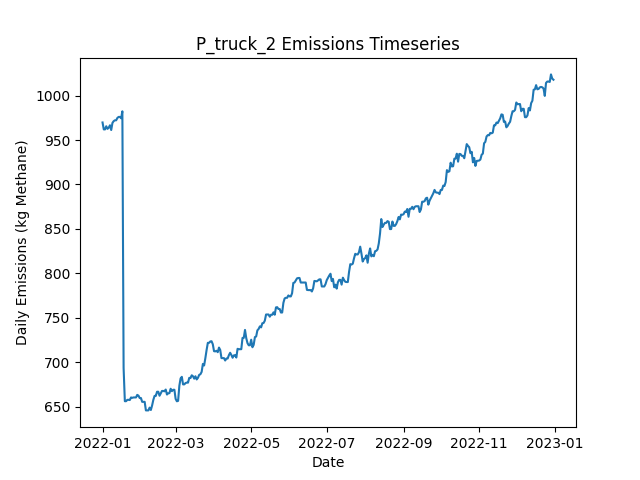

The file beside this chart, header and first rows:
Date, Daily Emissions (Kg Methane), Daily Mitigable Emissions (Kg Methane), Daily Non-Mitigable Emissions (Kg Methan…, Daily Cost ($), Active Leaks, New Leaks, Leaks Repaired, Leaks Naturally Repaired, Leaks Tagged, Daily Repair Cost ($), Daily Natural Repair Cost ($), truck Deployment Cost ($), truck Sites flagged for Follow-Up, truck Leaks tagged for repair, truck Sites Visited, truck Travel Time (Minutes), truck Survey Time (Minutes), OGI_FU Deployment Cost ($), OGI_FU Sites flagged for Follow-Up, OGI_FU Leaks tagged for repair, OGI_FU Sites Visited, OGI_FU Travel Time (Minutes), OGI_FU Survey Time (Minutes)
2022-01-01, 969.7, 597.1, 372.6, 400, 341, 343, 0, 1, 0.00000, 0.00000, 200, 400, 0, , 10, 180, 270, 0.00000, , 0, 0, 0, 0
2022-01-02, 961.9, 591.2, 370.7, 400, 340, 1, 0, 1, 0.00000, 0.00000, 200, 400, 0, , 1, 20, 30, 0.00000, , 0, 0, 0, 0
2022-01-03, 961.9, 591.2, 370.7, 3000, 340, 0, 0, 0, 100, 0.00000, 0.00000, 0.00000, 9, , 0, 0, 0, 3000, , 100, 9, 360, 1080
2022-01-04, 965.4, 592.8, 372.6, 500, 342, 2, 0, 0, 19, 0.00000, 0.00000, 0.00000, 1, , 0, 0, 0, 500, , 19, 1, 30, 120
2022-01-05, 962.5, 589.9, 372.6, 0.00000, 340, 0, 0, 2, 0.00000, 0.00000, 400, 0.00000, 0, , 0, 0, 0, 0.00000, , 0, 0, 0, 0
2022-01-06, 963.9, 591.5, 372.4, 0.00000, 340, 1, 0, 0, 0.00000, 0.00000, 0.00000, 0.00000, 0, , 0, 0, 0, 0.00000, , 0, 0, 0, 0
2022-01-07, 966.6, 594.2, 372.4, 0.00000, 341, 1, 0, 0, 0.00000, 0.00000, 0.00000, 0.00000, 0, , 0, 0, 0, 0.00000, , 0, 0, 0, 0
2022-01-08, 961.2, 588.8, 372.4, 0.00000, 342, 2, 0, 1, 0.00000, 0.00000, 200, 0.00000, 0, , 0, 0, 0, 0.00000, , 0, 0, 0, 0
2022-01-09, 969.2, 594.8, 374.4, 0.00000, 344, 3, 0, 0, 0.00000, 0.00000, 0.00000, 0.00000, 0, , 0, 0, 0, 0.00000, , 0, 0, 0, 0
2022-01-10, 971.2, 597.5, 373.7, 0.00000, 344, 1, 0, 0, 0.00000, 0.00000, 0.00000, 0.00000, 0, , 0, 0, 0, 0.00000, , 0, 0, 0, 0
2022-01-11, 972.2, 600.4, 371.7, 0.00000, 345, 2, 0, 0, 0.00000, 0.00000, 0.00000, 0.00000, 0, , 0, 0, 0, 0.00000, , 0, 0, 0, 0
2022-01-12, 972.2, 600.4, 371.7, 0.00000, 345, 1, 0, 0, 0.00000, 0.00000, 0.00000, 0.00000, 0, , 0, 0, 0, 0.00000, , 0, 0, 0, 0
2022-01-13, 974.8, 603.1, 371.7, 0.00000, 346, 1, 0, 0, 0.00000, 0.00000, 0.00000, 0.00000, 0, , 0, 0, 0, 0.00000, , 0, 0, 0, 0
2022-01-14, 976, 604.2, 371.7, 0.00000, 346, 2, 0, 1, 0.00000, 0.00000, 200, 0.00000, 0, , 0, 0, 0, 0.00000, , 0, 0, 0, 0
2022-01-15, 976, 604.2, 371.7, 0.00000, 346, 0, 0, 0, 0.00000, 0.00000, 0.00000, 0.00000, 0, , 0, 0, 0, 0.00000, , 0, 0, 0, 0
2022-01-16, 974.4, 604.7, 369.8, 0.00000, 346, 1, 0, 0, 0.00000, 0.00000, 0.00000, 0.00000, 0, , 0, 0, 0, 0.00000, , 0, 0, 0, 0
2022-01-17, 982.2, 612.9, 369.3, 0.00000, 346, 1, 0, 0, 0.00000, 0.00000, 0.00000, 0.00000, 0, , 0, 0, 0, 0.00000, , 0, 0, 0, 0
2022-01-18, 693.7, 322.4, 371.3, 16400, 266, 2, 82, 0, 0.00000, 16400, 0.00000, 0.00000, 0, , 0, 0, 0, 0.00000, , 0, 0, 0, 0
2022-01-19, 656.4, 285.1, 371.3, 3000, 252, 1, 15, 0, 0.00000, 3000, 0.00000, 0.00000, 0, , 0, 0, 0, 0.00000, , 0, 0, 0, 0
2022-01-20, 656.4, 285.1, 371.3, 0.00000, 252, 1, 0, 0, 0.00000, 0.00000, 0.00000, 0.00000, 0, , 0, 0, 0, 0.00000, , 0, 0, 0, 0
2022-01-21, 658, 286.7, 371.3, 0.00000, 253, 1, 0, 0, 0.00000, 0.00000, 0.00000, 0.00000, 0, , 0, 0, 0, 0.00000, , 0, 0, 0, 0
2022-01-22, 658, 286.7, 371.3, 0.00000, 253, 0, 0, 0, 0.00000, 0.00000, 0.00000, 0.00000, 0, , 0, 0, 0, 0.00000, , 0, 0, 0, 0
2022-01-23, 657.8, 286.7, 371.1, 0.00000, 252, 0, 0, 0, 0.00000, 0.00000, 0.00000, 0.00000, 0, , 0, 0, 0, 0.00000, , 0, 0, 0, 0
2022-01-24, 660.7, 289.6, 371.1, 0.00000, 254, 2, 0, 0, 0.00000, 0.00000, 0.00000, 0.00000, 0, , 0, 0, 0, 0.00000, , 0, 0, 0, 0
2022-01-25, 660.2, 289.6, 370.6, 0.00000, 253, 0, 0, 0, 0.00000, 0.00000, 0.00000, 0.00000, 0, , 0, 0, 0, 0.00000, , 0, 0, 0, 0
2022-01-26, 660.7, 289.6, 371.1, 0.00000, 254, 1, 0, 0, 0.00000, 0.00000, 0.00000, 0.00000, 0, , 0, 0, 0, 0.00000, , 0, 0, 0, 0
2022-01-27, 660.7, 289.6, 371.1, 0.00000, 254, 0, 0, 0, 0.00000, 0.00000, 0.00000, 0.00000, 0, , 0, 0, 0, 0.00000, , 0, 0, 0, 0
2022-01-28, 660.7, 289.6, 371.1, 0.00000, 254, 0, 0, 0, 0.00000, 0.00000, 0.00000, 0.00000, 0, , 0, 0, 0, 0.00000, , 0, 0, 0, 0
2022-01-29, 663.6, 292.5, 371.1, 0.00000, 256, 2, 0, 0, 0.00000, 0.00000, 0.00000, 0.00000, 0, , 0, 0, 0, 0.00000, , 0, 0, 0, 0
2022-01-30, 662.7, 292, 370.6, 0.00000, 254, 1, 0, 2, 0.00000, 0.00000, 400, 0.00000, 0, , 0, 0, 0, 0.00000, , 0, 0, 0, 0
2022-01-31, 660, 289.4, 370.6, 0.00000, 253, 0, 0, 1, 0.00000, 0.00000, 200, 0.00000, 0, , 0, 0, 0, 0.00000, , 0, 0, 0, 0
2022-02-01, 660, 289.4, 370.6, 0.00000, 253, 0, 0, 0, 0.00000, 0.00000, 0.00000, 0.00000, 0, , 0, 0, 0, 0.00000, , 0, 0, 0, 0
2022-02-02, 655.7, 292, 363.7, 0.00000, 254, 2, 0, 0, 0.00000, 0.00000, 0.00000, 0.00000, 0, , 0, 0, 0, 0.00000, , 0, 0, 0, 0
2022-02-03, 655.7, 292, 363.7, 0.00000, 254, 0, 0, 0, 0.00000, 0.00000, 0.00000, 0.00000, 0, , 0, 0, 0, 0.00000, , 0, 0, 0, 0
2022-02-04, 655.7, 292, 363.7, 0.00000, 254, 0, 0, 0, 0.00000, 0.00000, 0.00000, 0.00000, 0, , 0, 0, 0, 0.00000, , 0, 0, 0, 0
2022-02-05, 646.1, 291.4, 354.7, 0.00000, 254, 2, 0, 1, 0.00000, 0.00000, 200, 0.00000, 0, , 0, 0, 0, 0.00000, , 0, 0, 0, 0
2022-02-06, 646.1, 291.4, 354.7, 0.00000, 254, 0, 0, 0, 0.00000, 0.00000, 0.00000, 0.00000, 0, , 0, 0, 0, 0.00000, , 0, 0, 0, 0
2022-02-07, 646.1, 291.4, 354.7, 0.00000, 254, 0, 0, 0, 0.00000, 0.00000, 0.00000, 0.00000, 0, , 0, 0, 0, 0.00000, , 0, 0, 0, 0
2022-02-08, 649.2, 294.1, 355.2, 0.00000, 256, 2, 0, 0, 0.00000, 0.00000, 0.00000, 0.00000, 0, , 0, 0, 0, 0.00000, , 0, 0, 0, 0
2022-02-09, 646.6, 291.4, 355.2, 0.00000, 255, 0, 0, 1, 0.00000, 0.00000, 200, 0.00000, 0, , 0, 0, 0, 0.00000, , 0, 0, 0, 0
2022-02-10, 651.7, 294.5, 357.1, 0.00000, 258, 3, 0, 0, 0.00000, 0.00000, 0.00000, 0.00000, 0, , 0, 0, 0, 0.00000, , 0, 0, 0, 0
2022-02-11, 657.9, 302.8, 355.2, 0.00000, 258, 1, 0, 0, 0.00000, 0.00000, 0.00000, 0.00000, 0, , 0, 0, 0, 0.00000, , 0, 0, 0, 0
2022-02-12, 662.4, 307.2, 355.2, 0.00000, 259, 1, 0, 0, 0.00000, 0.00000, 0.00000, 0.00000, 0, , 0, 0, 0, 0.00000, , 0, 0, 0, 0
2022-02-13, 662.4, 307.2, 355.2, 0.00000, 259, 0, 0, 0, 0.00000, 0.00000, 0.00000, 0.00000, 0, , 0, 0, 0, 0.00000, , 0, 0, 0, 0
2022-02-14, 667.1, 309.9, 357.1, 0.00000, 261, 2, 0, 0, 0.00000, 0.00000, 0.00000, 0.00000, 0, , 0, 0, 0, 0.00000, , 0, 0, 0, 0
2022-02-15, 667.1, 309.9, 357.1, 0.00000, 261, 0, 0, 0, 0.00000, 0.00000, 0.00000, 0.00000, 0, , 0, 0, 0, 0.00000, , 0, 0, 0, 0
2022-02-16, 662.6, 305.5, 357.1, 0.00000, 260, 1, 0, 1, 0.00000, 0.00000, 200, 0.00000, 0, , 0, 0, 0, 0.00000, , 0, 0, 0, 0
2022-02-17, 665.3, 308.1, 357.1, 0.00000, 261, 1, 0, 0, 0.00000, 0.00000, 0.00000, 0.00000, 0, , 0, 0, 0, 0.00000, , 0, 0, 0, 0
2022-02-18, 668, 310.8, 357.1, 0.00000, 262, 1, 0, 0, 0.00000, 0.00000, 0.00000, 0.00000, 0, , 0, 0, 0, 0.00000, , 0, 0, 0, 0
2022-02-19, 668, 310.8, 357.1, 0.00000, 262, 0, 0, 0, 0.00000, 0.00000, 0.00000, 0.00000, 0, , 0, 0, 0, 0.00000, , 0, 0, 0, 0
2022-02-20, 667.6, 312.2, 355.4, 0.00000, 262, 2, 0, 1, 0.00000, 0.00000, 200, 0.00000, 0, , 0, 0, 0, 0.00000, , 0, 0, 0, 0
2022-02-21, 669.5, 312.2, 357.4, 0.00000, 263, 1, 0, 0, 0.00000, 0.00000, 0.00000, 0.00000, 0, , 0, 0, 0, 0.00000, , 0, 0, 0, 0
2022-02-22, 663.9, 306.6, 357.4, 0.00000, 260, 0, 0, 3, 0.00000, 0.00000, 600, 0.00000, 0, , 0, 0, 0, 0.00000, , 0, 0, 0, 0
2022-02-23, 665.3, 307.9, 357.4, 0.00000, 260, 2, 0, 2, 0.00000, 0.00000, 400, 0.00000, 0, , 0, 0, 0, 0.00000, , 0, 0, 0, 0
2022-02-24, 665.5, 308.1, 357.4, 0.00000, 261, 1, 0, 0, 0.00000, 0.00000, 0.00000, 0.00000, 0, , 0, 0, 0, 0.00000, , 0, 0, 0, 0
2022-02-25, 670.4, 312.6, 357.8, 0.00000, 263, 2, 0, 0, 0.00000, 0.00000, 0.00000, 0.00000, 0, , 0, 0, 0, 0.00000, , 0, 0, 0, 0
2022-02-26, 667.7, 309.9, 357.8, 0.00000, 262, 0, 0, 1, 0.00000, 0.00000, 200, 0.00000, 0, , 0, 0, 0, 0.00000, , 0, 0, 0, 0
2022-02-27, 669.3, 311.7, 357.6, 0.00000, 264, 3, 0, 0, 0.00000, 0.00000, 0.00000, 0.00000, 0, , 0, 0, 0, 0.00000, , 0, 0, 0, 0
2022-02-28, 669.3, 311.7, 357.6, 0.00000, 264, 0, 0, 0, 0.00000, 0.00000, 0.00000, 0.00000, 0, , 0, 0, 0, 0.00000, , 0, 0, 0, 0
2022-03-01, 659, 310.1, 348.9, 0.00000, 263, 1, 0, 1, 0.00000, 0.00000, 200, 0.00000, 0, , 0, 0, 0, 0.00000, , 0, 0, 0, 0
... 305 more rows
